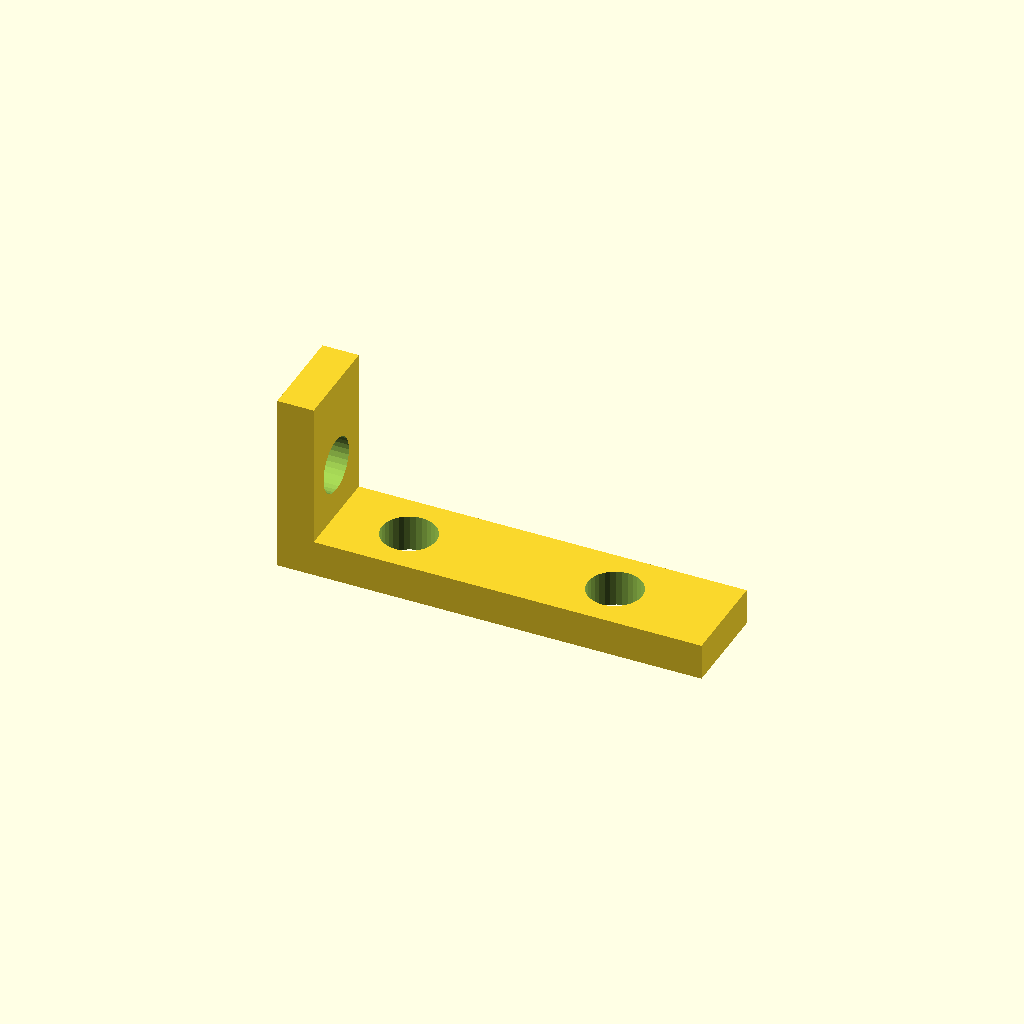
Cell 1 — every parameter at its default value.
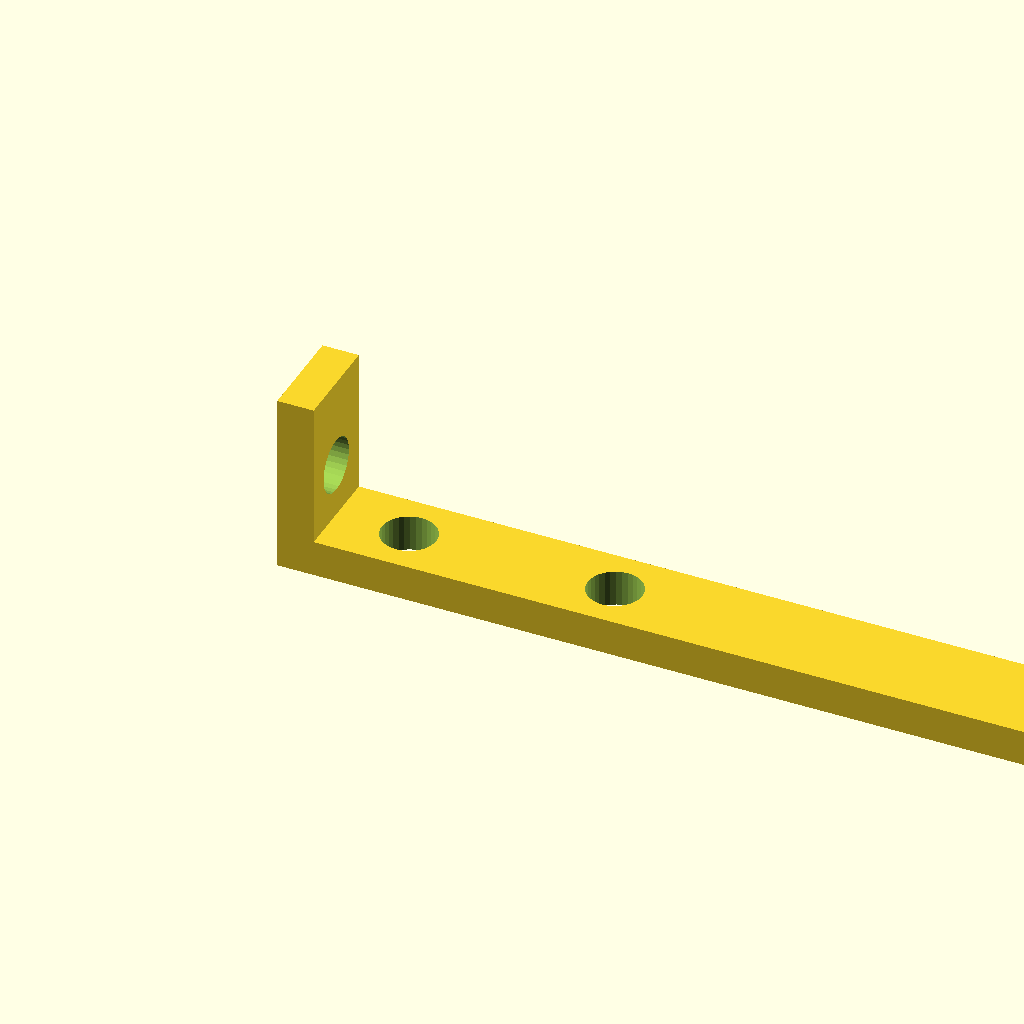
Cell 2 — arm_x set to 140, the other parameters unchanged.
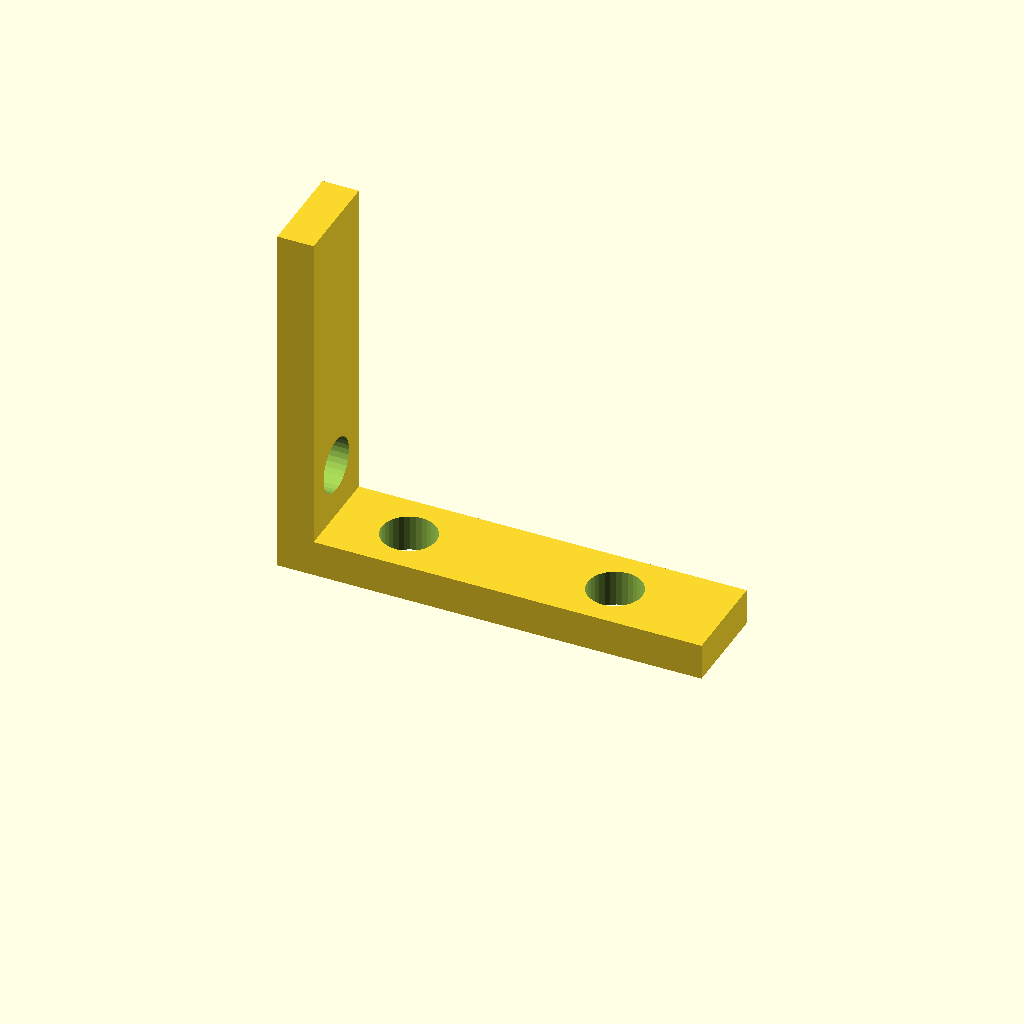
Cell 3: arm_z = 60 (everything else at default).
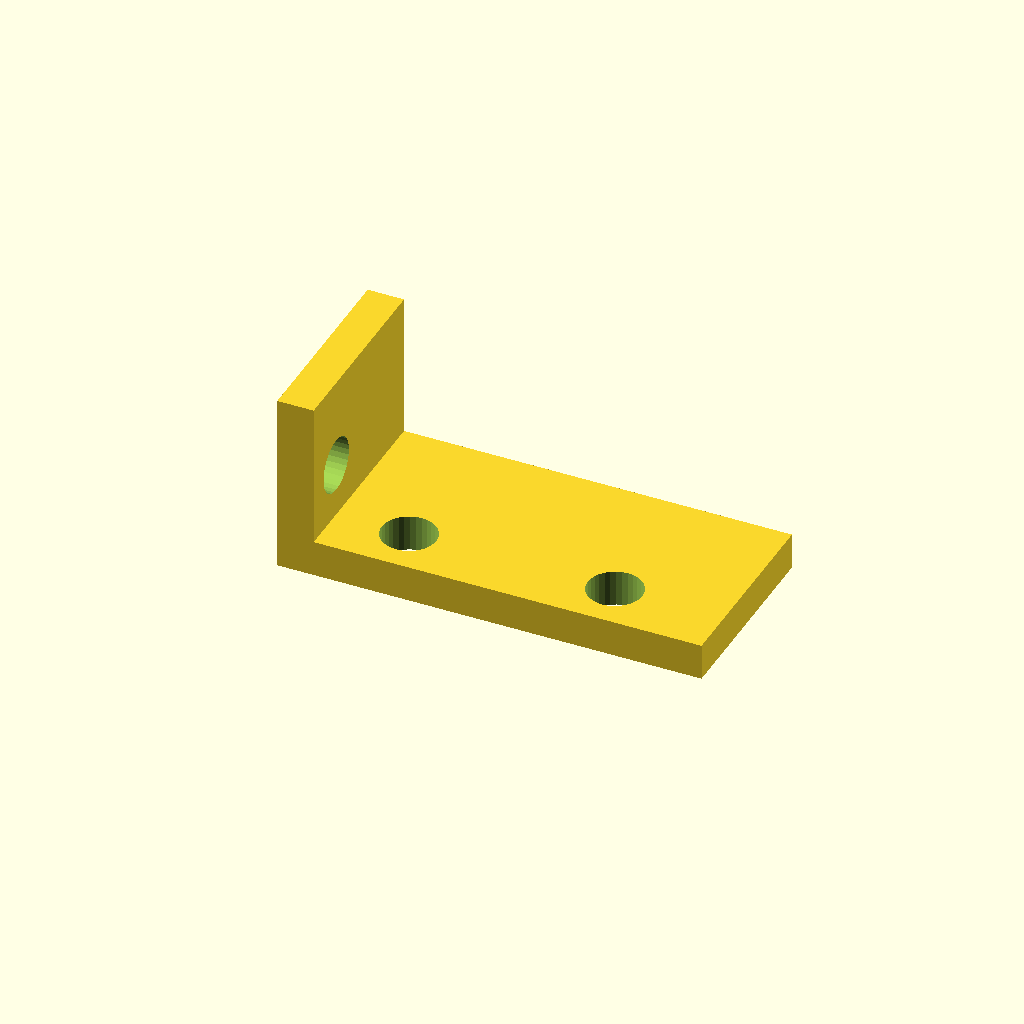
Cell 4 — width set to 32, the other parameters unchanged.
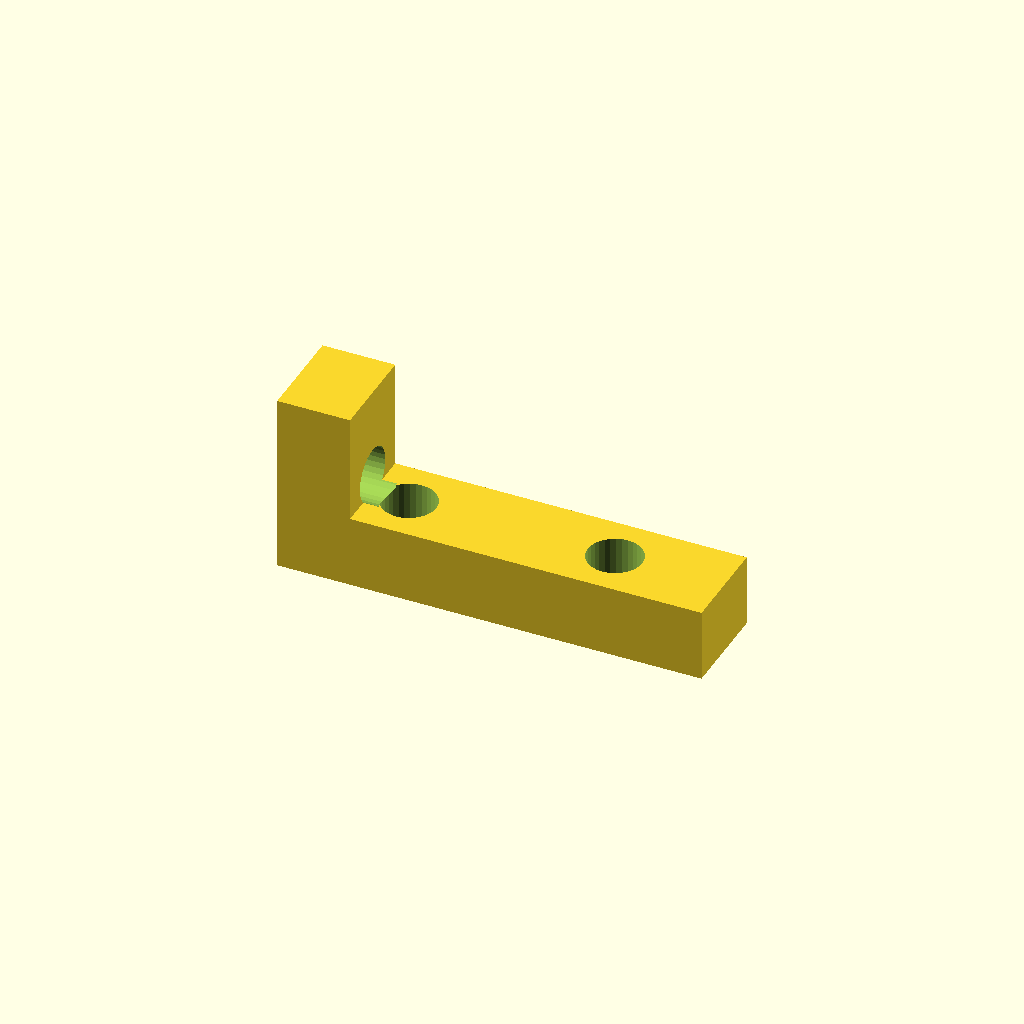
Cell 5 — wall set to 12, the other parameters unchanged.
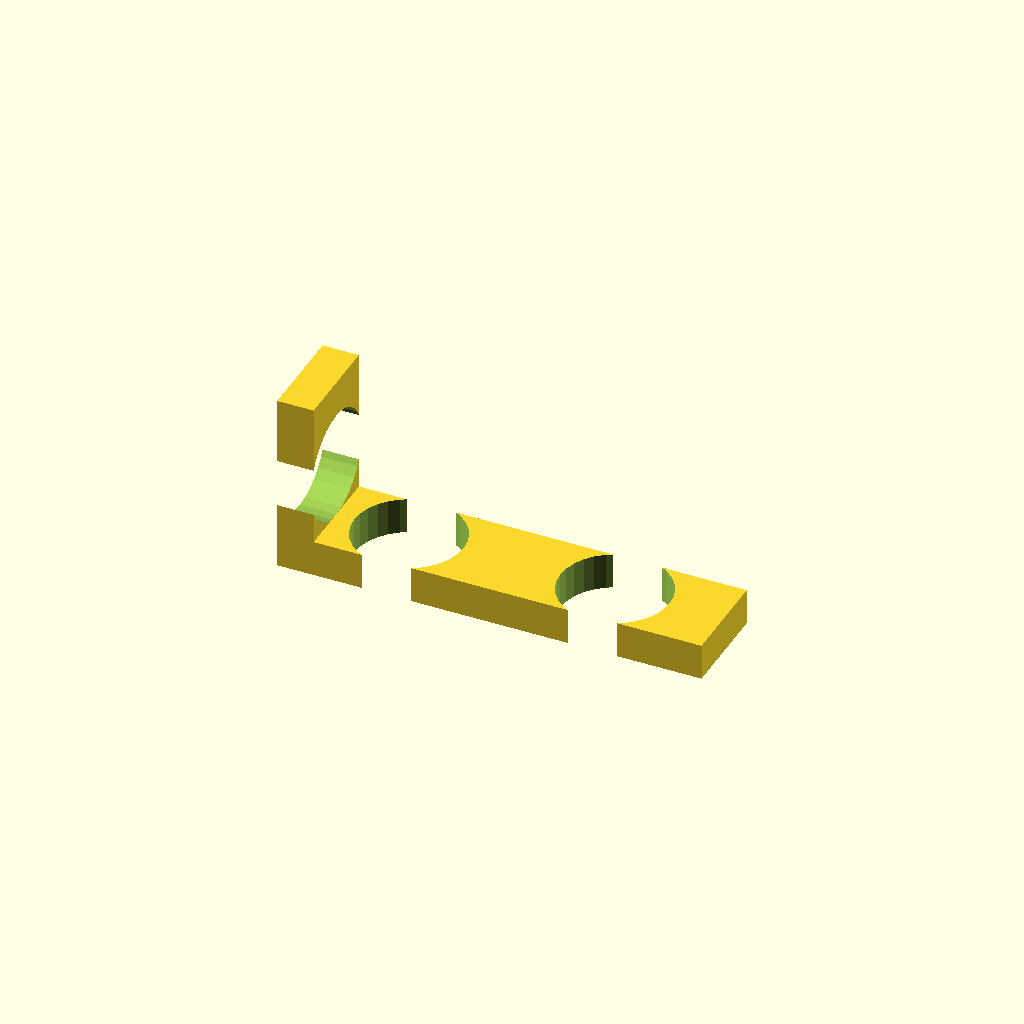
Cell 6: the same model with hole_d = 18.
One fixed orthographic camera (rotation 55°, 0°, 25°; colour scheme Cornfield) for every cell.
The OpenSCAD source (optional_data/data/gen2/lbrackets/part_0028.scad):
$fn = 32;

// ----------------------------------------------------------------------
// L-bracket: 70 x 16 x 30 mm
// ----------------------------------------------------------------------

// --- parameters (mm) ---
arm_x = 70;               // horizontal leg, X
arm_z = 30;               // vertical leg, Z
width = 16;               // bracket depth, Y
wall = 6;                 // plate thickness
hole_d = 9;               // clearance for M8

module hole_z(px, py) {
  translate([px, py, -2.5]) cylinder(h = wall + 5, d = hole_d);
}
module hole_x(pz, py) {
  translate([-2.5, py, pz]) rotate([0, 90, 0]) cylinder(h = wall + 5, d = hole_d);
}

difference() {
  union() {
    /* horizontal leg */
    cube([arm_x, width, wall]);
    /* vertical leg, overlapping the corner block */
    cube([wall, width, arm_z]);
  }
  hole_z(18, 8);
  hole_z(52, 8);
  hole_x(15, 8);
}
Customizer parameters (derived from the source; name, type, default, range or options):
arm_x: number, default 70
arm_z: number, default 30
width: number, default 16
wall: number, default 6
hole_d: number, default 9
